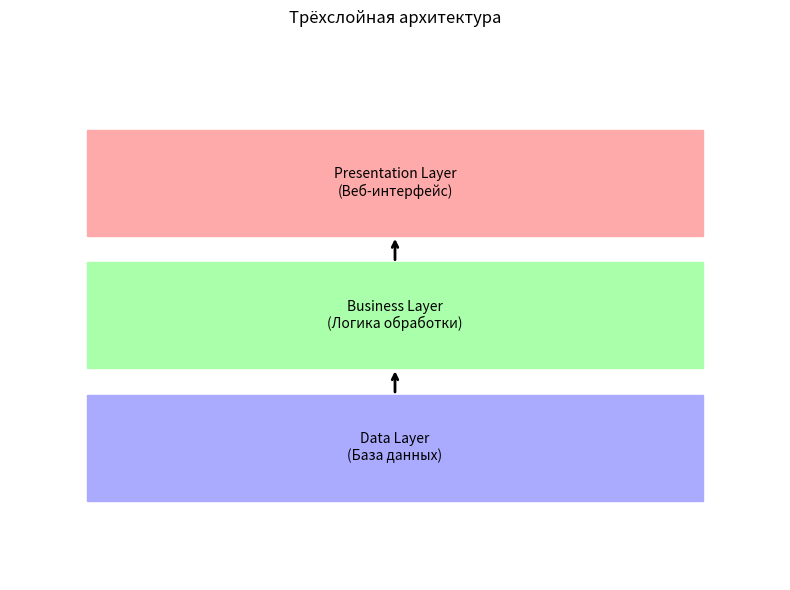

The script that saved this image:
import matplotlib.pyplot as plt


def draw_layered_architecture():
    fig, ax = plt.subplots(figsize=(8, 6))
    ax.set_xlim(0, 5)
    ax.set_ylim(0, 4)
    ax.axis('off')

    # Слои
    layers = [
        ("Presentation Layer\n(Веб-интерфейс)", 2.5, 3, '#FFAAAA'),
        ("Business Layer\n(Логика обработки)", 2.5, 2, '#AAFFAA'),
        ("Data Layer\n(База данных)", 2.5, 1, '#AAAAFF')
    ]

    for text, x, y, color in layers:
        ax.add_patch(plt.Rectangle((x - 2, y - 0.4), 4, 0.8,
                                   fill=True, color=color))
        ax.text(x, y, text, ha='center', va='center')

    # Стрелки
    ax.annotate("", xy=(2.5, 2.6), xytext=(2.5, 2.4),
                arrowprops=dict(arrowstyle="->", lw=2))
    ax.annotate("", xy=(2.5, 1.6), xytext=(2.5, 1.4),
                arrowprops=dict(arrowstyle="->", lw=2))

    plt.title("Трёхслойная архитектура", pad=20)
    plt.tight_layout()
    plt.savefig('layered_architecture.png', dpi=300)
    plt.close()


draw_layered_architecture()
